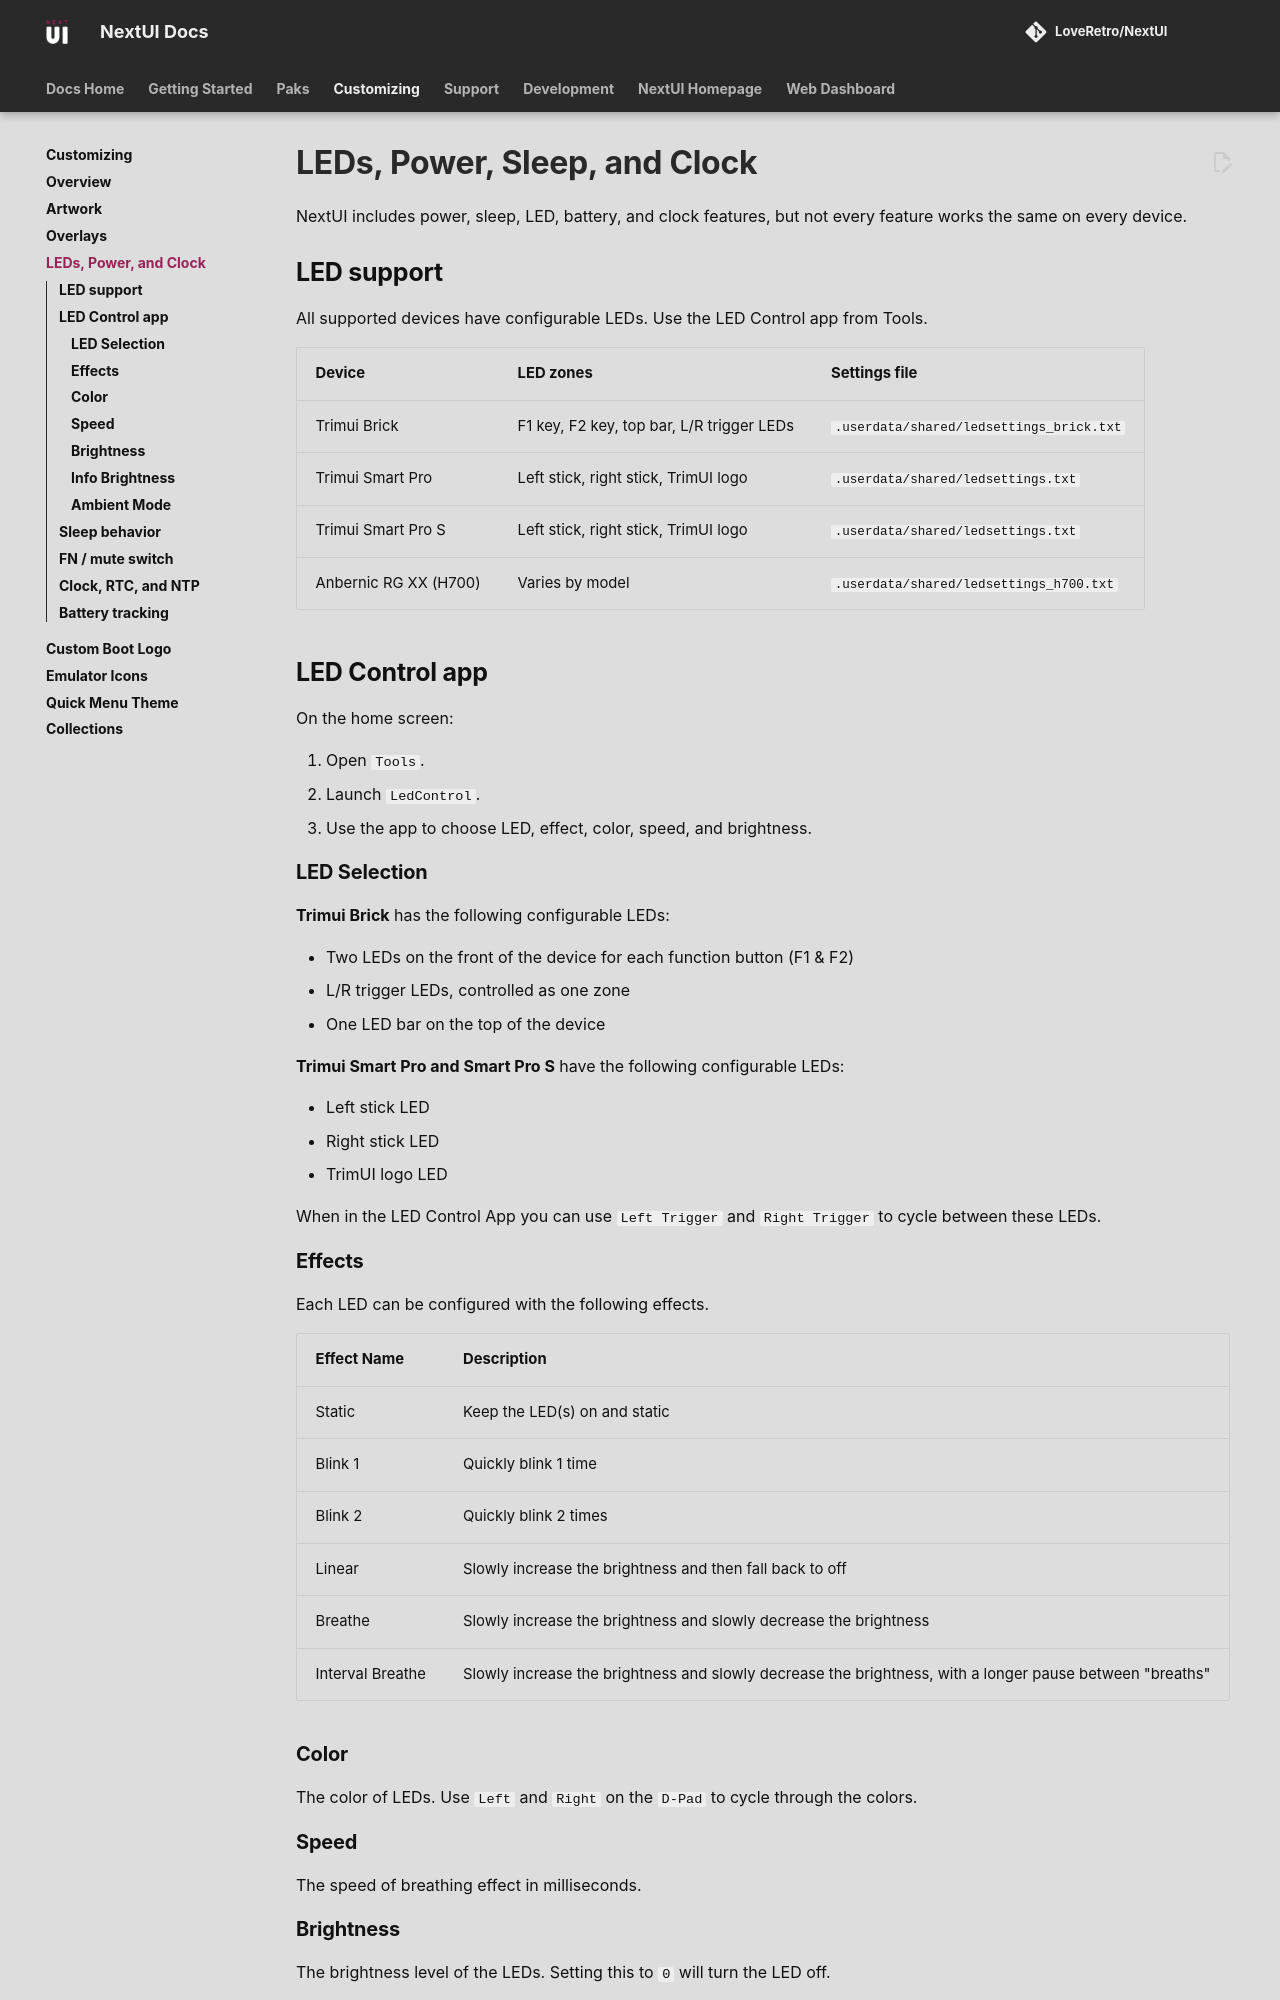

repository: LoveRetro/nextui-docs · page: customizing/power-leds-clock/index.html · generator: mkdocs

# LEDs, Power, Sleep, and Clock

NextUI includes power, sleep, LED, battery, and clock features, but not every feature works the same on every device.

## LED support

All supported devices have configurable LEDs. Use the LED Control app from Tools.

| Device | LED zones | Settings file |
|---|---|---|
| Trimui Brick | F1 key, F2 key, top bar, L/R trigger LEDs | `.userdata/shared/ledsettings_brick.txt` |
| Trimui Smart Pro | Left stick, right stick, TrimUI logo | `.userdata/shared/ledsettings.txt` |
| Trimui Smart Pro S | Left stick, right stick, TrimUI logo | `.userdata/shared/ledsettings.txt` |
| Anbernic RG XX (H700) | Varies by model | `.userdata/shared/ledsettings_h700.txt` |

## LED Control app

On the home screen:

1. Open `Tools`.
2. Launch `LedControl`.
3. Use the app to choose LED, effect, color, speed, and brightness.

### LED Selection

**Trimui Brick** has the following configurable LEDs:

- Two LEDs on the front of the device for each function button (F1 & F2)
- L/R trigger LEDs, controlled as one zone
- One LED bar on the top of the device

**Trimui Smart Pro and Smart Pro S** have the following configurable LEDs:

- Left stick LED
- Right stick LED
- TrimUI logo LED

When in the LED Control App you can use `Left Trigger` and `Right Trigger` to cycle between these LEDs.

### Effects

Each LED can be configured with the following effects.

| Effect Name | Description |
|---|---|
| Static | Keep the LED(s) on and static |
| Blink 1 | Quickly blink 1 time |
| Blink 2 | Quickly blink 2 times |
| Linear | Slowly increase the brightness and then fall back to off |
| Breathe | Slowly increase the brightness and slowly decrease the brightness |
| Interval Breathe | Slowly increase the brightness and slowly decrease the brightness, with a longer pause between "breaths" |

### Color

The color of LEDs. Use `Left` and `Right` on the `D-Pad` to cycle through the colors.

### Speed

The speed of breathing effect in milliseconds.

### Brightness

The brightness level of the LEDs. Setting this to `0` will turn the LED off.
